Run: headless pygame with SDL's dummy video driver; simulated clock (each Clock.tick advances the game by its frame time, no real sleeping); random seed 0; keys injected as events and as key.get_pressed() state; no mouse input.
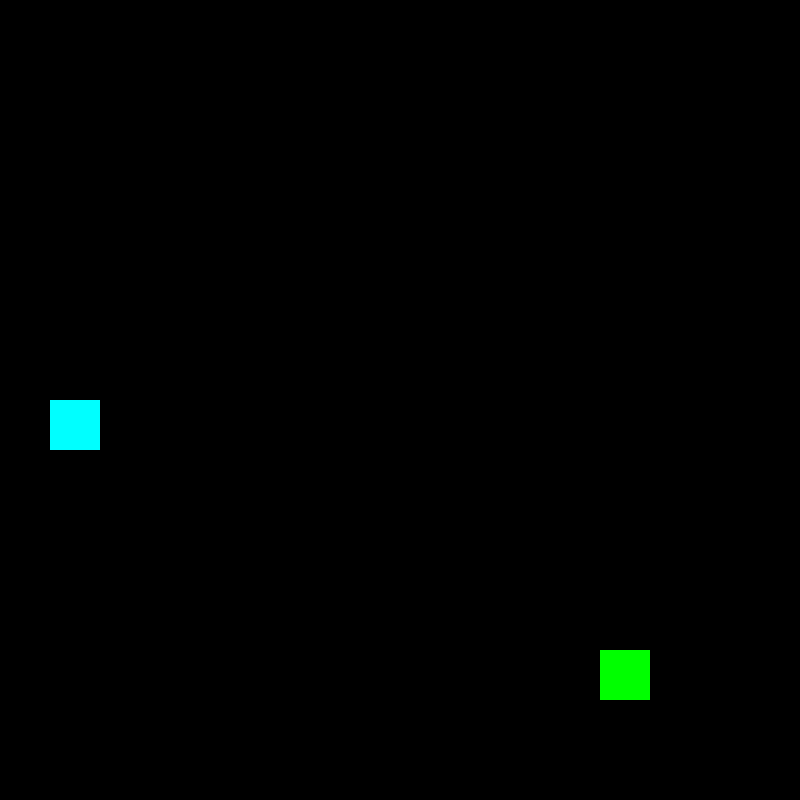
Frame 1 of 1 · flips 1–60 · no input

The pygame program that drew these frames:

import pygame
from random import randrange

RES = 800
SIZE = 50

x, y = randrange(0, RES, SIZE), randrange(0, RES, SIZE)
apple = randrange(0, RES, SIZE), randrange(0, RES, SIZE)
dirs = {'W': True, 'S': True,'A': True, 'D': True, }
length = 1
snake = [(x,y)]
dx, dy = 0, 0
fps = 5

pygame.init()
sc = pygame.display.set_mode([RES, RES])
clock = pygame.time. Clock()

while True:
    sc.fill(pygame.Color('black'))
    # рисуем змею
    [(pygame.draw.rect(sc, pygame.Color('green'), (i, j, SIZE, SIZE)))for i, j in snake]
    pygame.draw.rect(sc, pygame.Color('Cyan'),(*apple, SIZE,SIZE))
    # передвижение змейки за 1 шаг равно размеру ее головы
    x += dx * SIZE
    y += dy * SIZE
    snake.append((x, y))
    snake = snake[-length:]
    # съесть яблоко
    if snake[-1] == apple:  # если яблоко находится в положении головы змеи
        apple = randrange(0, RES, SIZE), randrange(0, RES, SIZE) # создаем новое яблоко
        length += 1 # ширину змейки увеличиваем на 1
        fps += 1    # скорость змейки +1

    # игра окончена
    if x < 0 or x > RES - SIZE or y < 0 or y > RES - SIZE:
        break
    if len(snake) != len(set(snake)):
        break

    pygame.display.flip()
    clock.tick(fps)

    for event in pygame.event.get():
        if event.type == pygame.QUIT:
            exit()

    #Управление
    key = pygame.key.get_pressed()
    if key[pygame.K_w] and dirs['W']:
        dx, dy = 0, -1
        dirs = {'W': True, 'S': False, 'A': True, 'D': True, } # если движение вверх, то нельзя повернуть вниз
    if key[pygame.K_s] and dirs['S']:
        dx, dy = 0, 1
        dirs = {'W': False, 'S': True, 'A': True, 'D': True, }
    if key[pygame.K_a] and dirs['A']:
        dx, dy = -1, 0
        dirs = {'W': True, 'S': True, 'A': True, 'D': False, }
    if key[pygame.K_d] and dirs['D']:
        dx, dy = 1, 0
        dirs = {'W': True, 'S': True, 'A': False, 'D': True, }



# https://www.youtube.com/watch?v=2KRGwOlNAUA&list=WL&index=199
